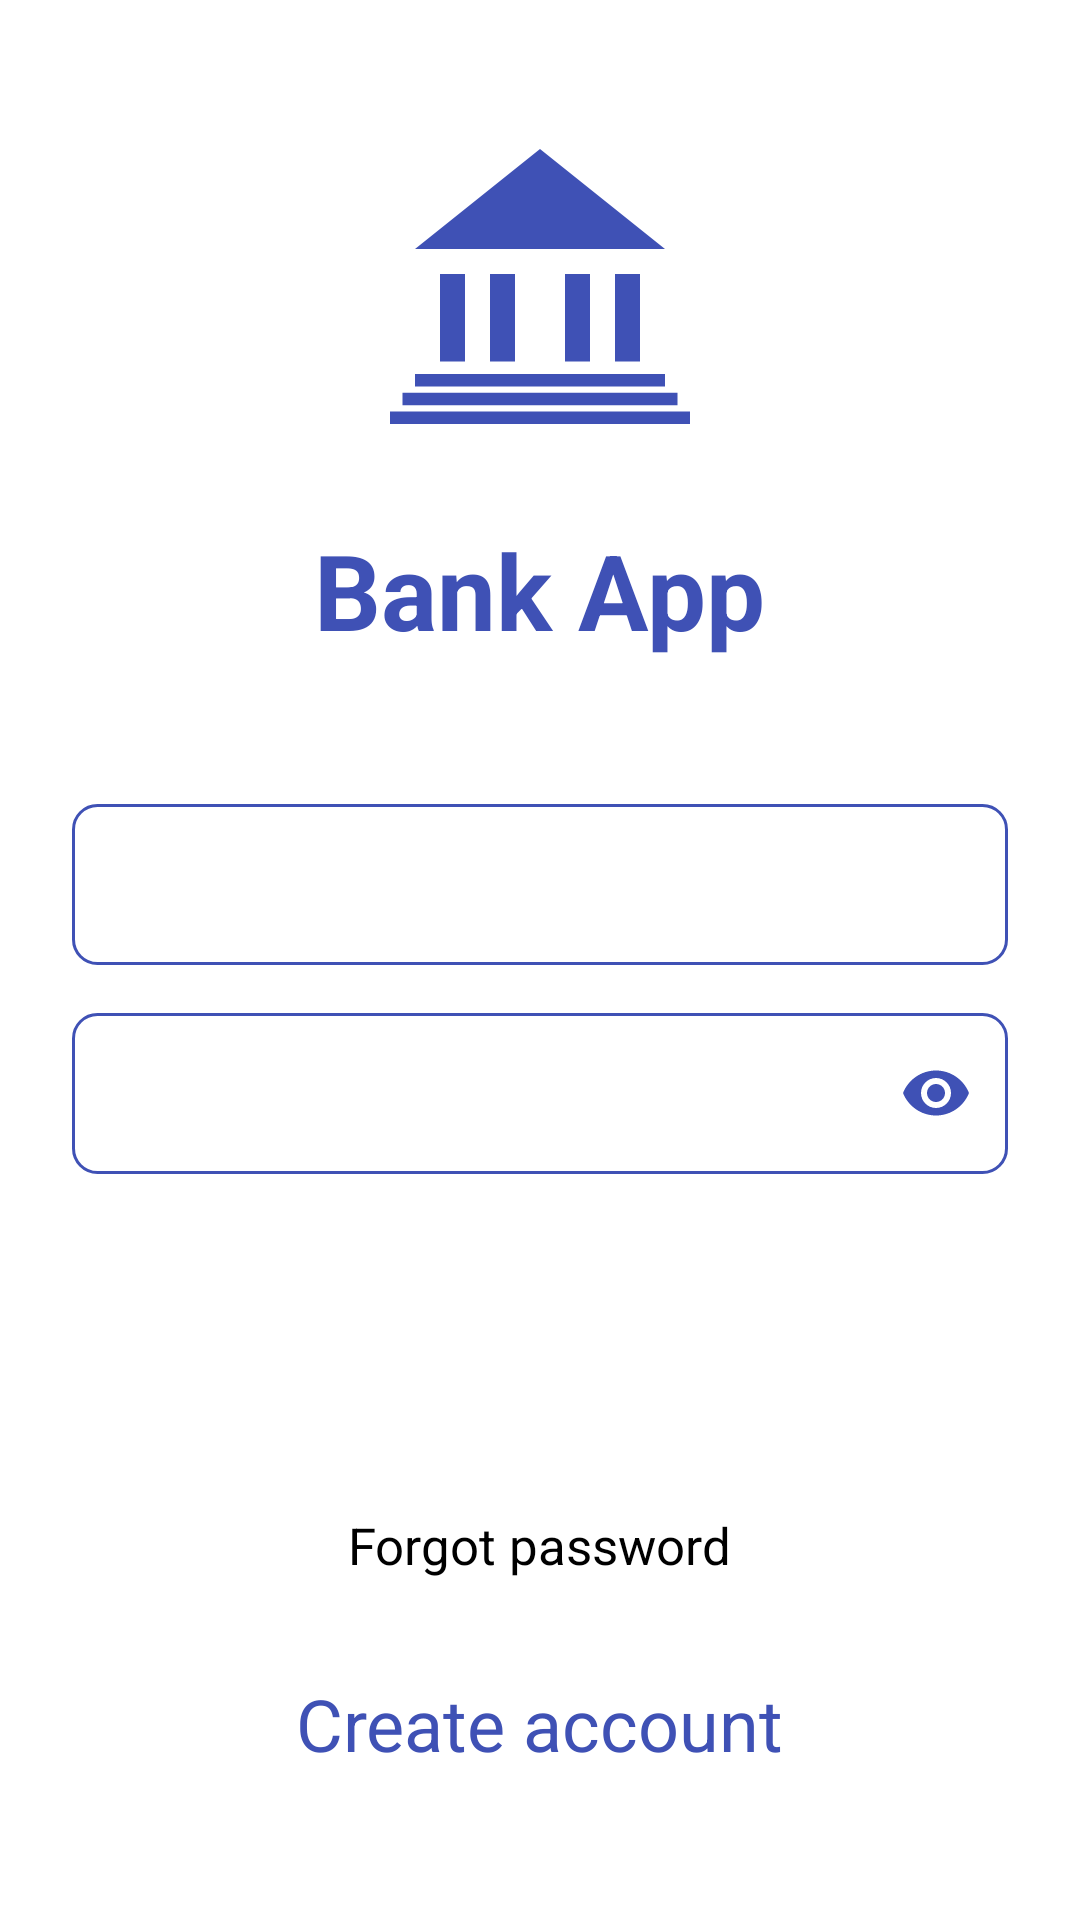

Reconstruct the res/layout file that produces this screen, plus the resources it refers to.
<!-- AndroidManifest.xml: application theme Theme.BankApp -->
<!-- res/layout/activity_login.xml -->
<?xml version="1.0" encoding="utf-8"?>

<LinearLayout xmlns:android="http://schemas.android.com/apk/res/android"
              xmlns:app="http://schemas.android.com/apk/res-auto"
              xmlns:tools="http://schemas.android.com/tools"
              android:layout_width="match_parent"
              android:layout_height="match_parent"
              android:orientation="vertical"
              android:padding="24dp"
              android:gravity="center"
              android:background="@color/white">

    <ImageView
            android:layout_width="100dp"
            android:layout_height="100dp"
            android:layout_marginBottom="32dp"
            android:src="@drawable/ic_bank"
            android:contentDescription="@string/app_logo" />

    <TextView
            android:layout_width="wrap_content"
            android:layout_height="wrap_content"
            android:text="@string/app_name"
            android:textSize="35sp"
            android:textStyle="bold"
            android:textColor="@color/primary_color"
            android:layout_marginBottom="48dp" />

    <com.google.android.material.textfield.TextInputLayout
            android:layout_width="match_parent"
            android:layout_height="wrap_content"
            android:layout_marginBottom="16dp"
            android:hint="Email"
            app:boxBackgroundMode="none"
            app:hintEnabled="false">

        <EditText
                android:id="@+id/account_number_input"
                android:layout_width="match_parent"
                android:layout_height="wrap_content"
                android:inputType="textEmailAddress"
                android:maxLines="1"
                android:background="@drawable/edittext_background"
                android:padding="16dp" />

    </com.google.android.material.textfield.TextInputLayout>

    <com.google.android.material.textfield.TextInputLayout
            android:layout_width="match_parent"
            android:layout_height="wrap_content"
            android:layout_marginBottom="32dp"
            android:hint="Password"
            app:passwordToggleEnabled="true"
            app:passwordToggleTint="@color/primary_color"
            app:boxBackgroundMode="none"
            app:hintEnabled="false">

        <EditText
                android:id="@+id/password_input"
                android:layout_width="match_parent"
                android:layout_height="wrap_content"
                android:inputType="textPassword"
                android:maxLines="1"
                android:background="@drawable/edittext_background"
                android:padding="16dp"/>

    </com.google.android.material.textfield.TextInputLayout>

    <Button
            android:id="@+id/login_button"
            style="@style/Widget.Material3.Button.ElevatedButton"
            android:layout_width="match_parent"
            android:layout_height="wrap_content"
            android:text="LOGIN"
            android:textSize="18sp"
            android:textStyle="bold"
            android:paddingVertical="16dp"
            app:cornerRadius="16dp"
            app:backgroundTint="@color/primary_color"
            android:textColor="@color/white"
            android:layout_marginBottom="16dp" />

    <TextView
            android:layout_width="wrap_content"
            android:layout_height="wrap_content"
            android:text="Forgot password"
            android:textColor="@color/black"
            android:textSize="17sp"
            android:layout_gravity="center"
            android:padding="8dp"
            android:clickable="true"
            android:focusable="true"
            android:onClick="onForgotPasswordClick" />

    <TextView
            android:id="@+id/register_link"
            android:layout_width="wrap_content"
            android:layout_height="wrap_content"
            android:text="Create account"
            android:textColor="@color/primary_color"
            android:textSize="24sp"
            android:layout_gravity="center"
            android:padding="8dp"
            android:clickable="true"
            android:focusable="true"
            android:layout_marginTop="16dp"/>

</LinearLayout>
<!-- resources referenced by this layout -->
<resources>
  <color name="black">#FF000000</color>
  <color name="primary_color">#3F51B5</color>
  <color name="white">#FFFFFFFF</color>
  <!-- drawable edittext_background (drawable) -->
  <?xml version="1.0" encoding="utf-8"?>
  
  <shape xmlns:android="http://schemas.android.com/apk/res/android">
      <solid android:color="@android:color/transparent" />
      <stroke android:width="1dp" android:color="@color/primary_color" />
      <corners android:radius="8dp" />
      <padding android:left="8dp" android:top="8dp" android:right="8dp" android:bottom="8dp" />
  </shape>
  <!-- drawable ic_bank (drawable) -->
  <?xml version="1.0" encoding="utf-8"?>
  
  <vector xmlns:android="http://schemas.android.com/apk/res/android"
          android:width="48dp"
          android:height="48dp"
          android:viewportWidth="24"
          android:viewportHeight="24">
  
      
      <path
              android:fillColor="?attr/colorPrimary"
              android:pathData="M2,10 L12,2 L22,10 Z" />
  
      
      <path android:fillColor="@color/colorPrimary" android:pathData="M4,12 L6,12 L6,19 L4,19 Z" />
      <path android:fillColor="@color/colorPrimary" android:pathData="M8,12 L10,12 L10,19 L8,19 Z" />
      <path android:fillColor="@color/colorPrimary" android:pathData="M14,12 L16,12 L16,19 L14,19 Z" />
      <path android:fillColor="@color/colorPrimary" android:pathData="M18,12 L20,12 L20,19 L18,19 Z" />
  
      
      <path
              android:fillColor="@color/colorPrimary"
              android:pathData="M2,20 L22,20 L22,21 L2,21 Z" />
  
      
      <path
              android:fillColor="@color/colorPrimary"
              android:pathData="M1,21.5 L23,21.5 L23,22.5 L1,22.5 Z" />
  
      
      <path
              android:fillColor="@color/colorPrimary"
              android:pathData="M0,23 L24,23 L24,24 L0,24 Z" />
  </vector>
  <string name="app_logo">Logo App</string>
  <string name="app_name">Bank App</string>
  <style name="Theme.BankApp" parent="Theme.MaterialComponents.DayNight.DarkActionBar">
          <item name="colorPrimary">@color/colorPrimary</item>
          <item name="colorPrimaryVariant">@color/purple_700</item>
          <item name="colorOnPrimary">@android:color/white</item>
  
          <item name="android:statusBarColor">@color/primary_dark</item>
  
      </style>
  <color name="colorPrimary">#3F51B5</color>
  <color name="purple_700">#FF3700B3</color>
  <color name="primary_dark">#303F9F</color>
</resources>
